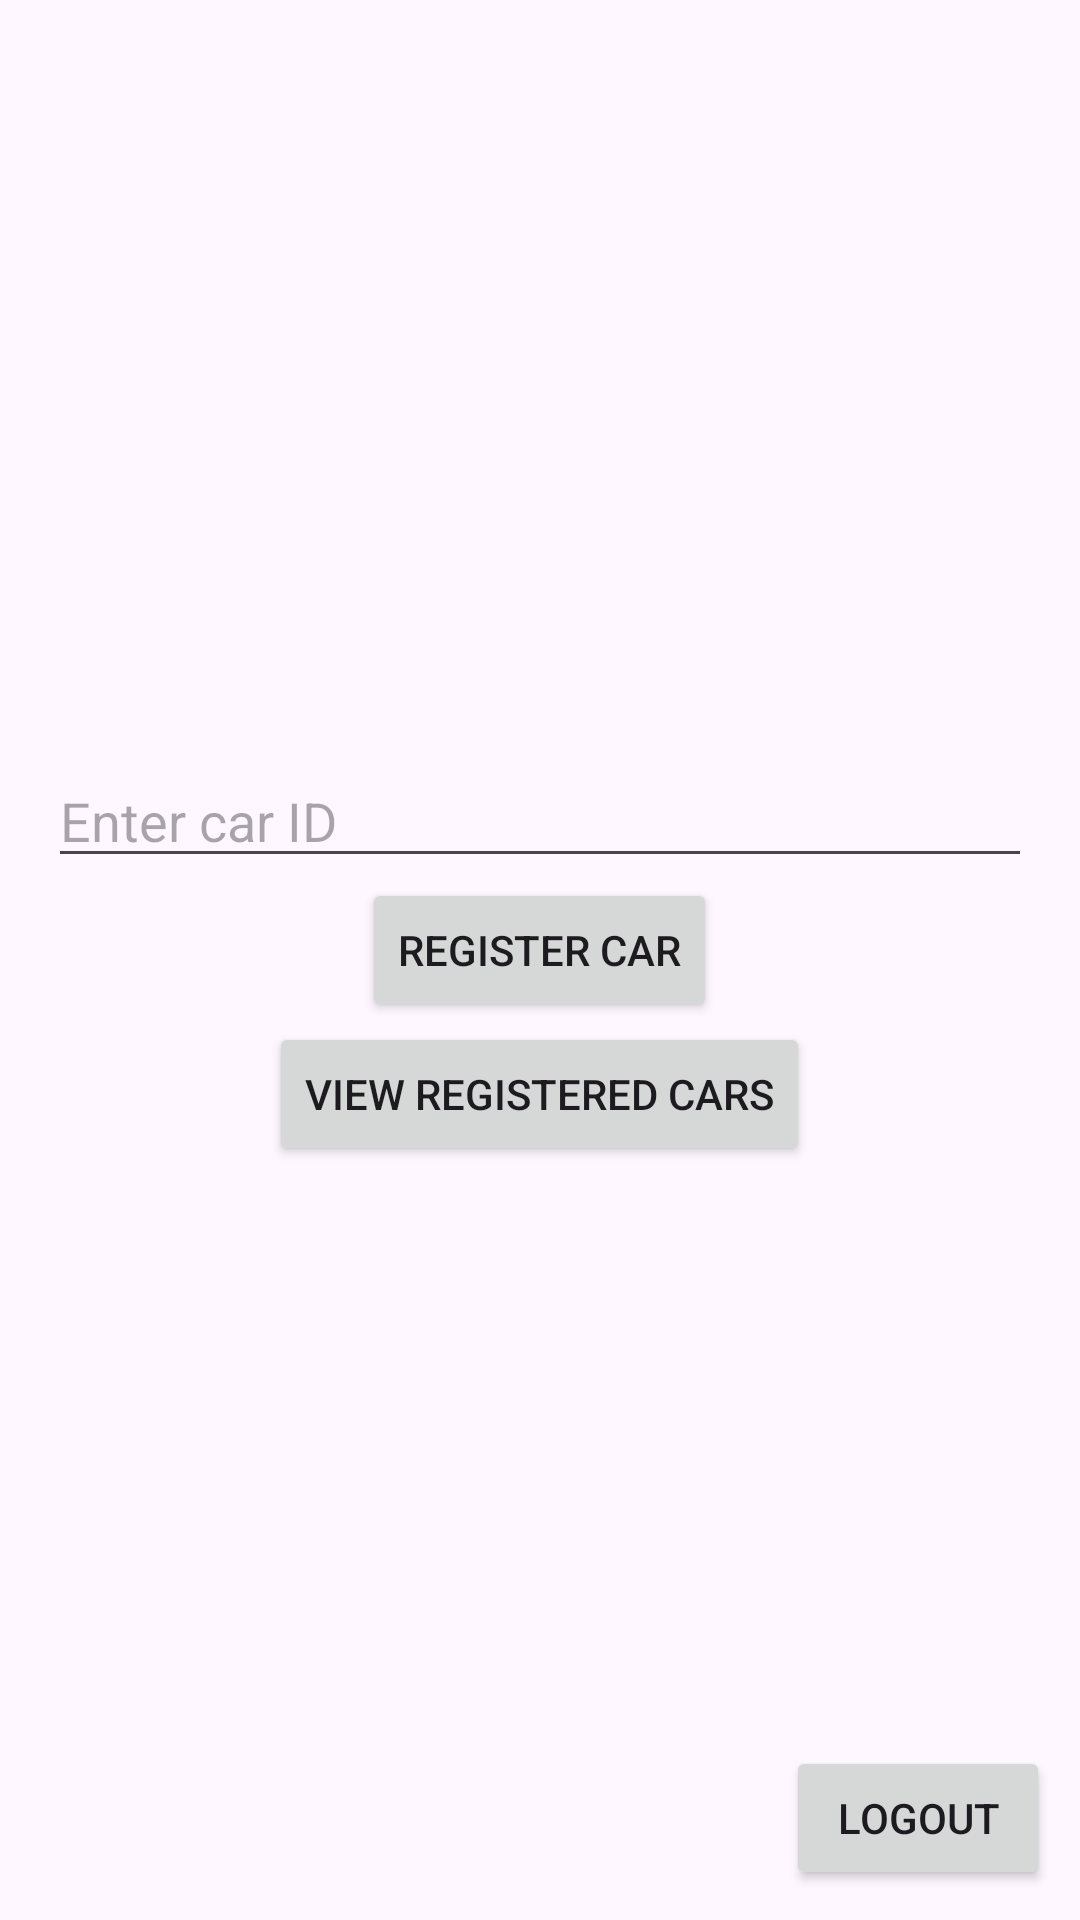

Produce the Android XML layout that renders to this screen, including the resource entries it uses.
<!-- AndroidManifest.xml: application theme Theme.Car_sharing_android_app -->
<!-- res/layout/activity_owner.xml -->
<?xml version="1.0" encoding="utf-8"?>
<RelativeLayout xmlns:android="http://schemas.android.com/apk/res/android"
        android:layout_width="match_parent"
        android:layout_height="match_parent">

    <LinearLayout
            android:layout_width="match_parent"
            android:layout_height="wrap_content"
            android:orientation="vertical"
            android:padding="16dp"
            android:layout_centerInParent="true">

        <EditText
                android:id="@+id/editTextCarId"
                android:layout_width="match_parent"
                android:layout_height="wrap_content"
                android:hint="Enter car ID" />

        <Button
                android:id="@+id/buttonRegisterCar"
                android:layout_width="wrap_content"
                android:layout_height="wrap_content"
                android:text="Register Car"
                android:layout_gravity="center_horizontal" />

        <Button
                android:id="@+id/buttonViewCars"
                android:layout_width="wrap_content"
                android:layout_height="wrap_content"
                android:text="View Registered Cars"
                android:layout_gravity="center_horizontal" />

    </LinearLayout>

    <Button
            android:id="@+id/buttonLogout"
            android:layout_width="wrap_content"
            android:layout_height="wrap_content"
            android:text="Logout"
            android:layout_alignParentBottom="true"
            android:layout_alignParentEnd="true"
            android:layout_margin="10dp" />


</RelativeLayout>
<!-- resources referenced by this layout -->
<resources>
  <style name="Theme.Car_sharing_android_app" parent="Base.Theme.Car_sharing_android_app" />
  <style name="Base.Theme.Car_sharing_android_app" parent="Theme.Material3.DayNight.NoActionBar">
          
          
      </style>
</resources>
